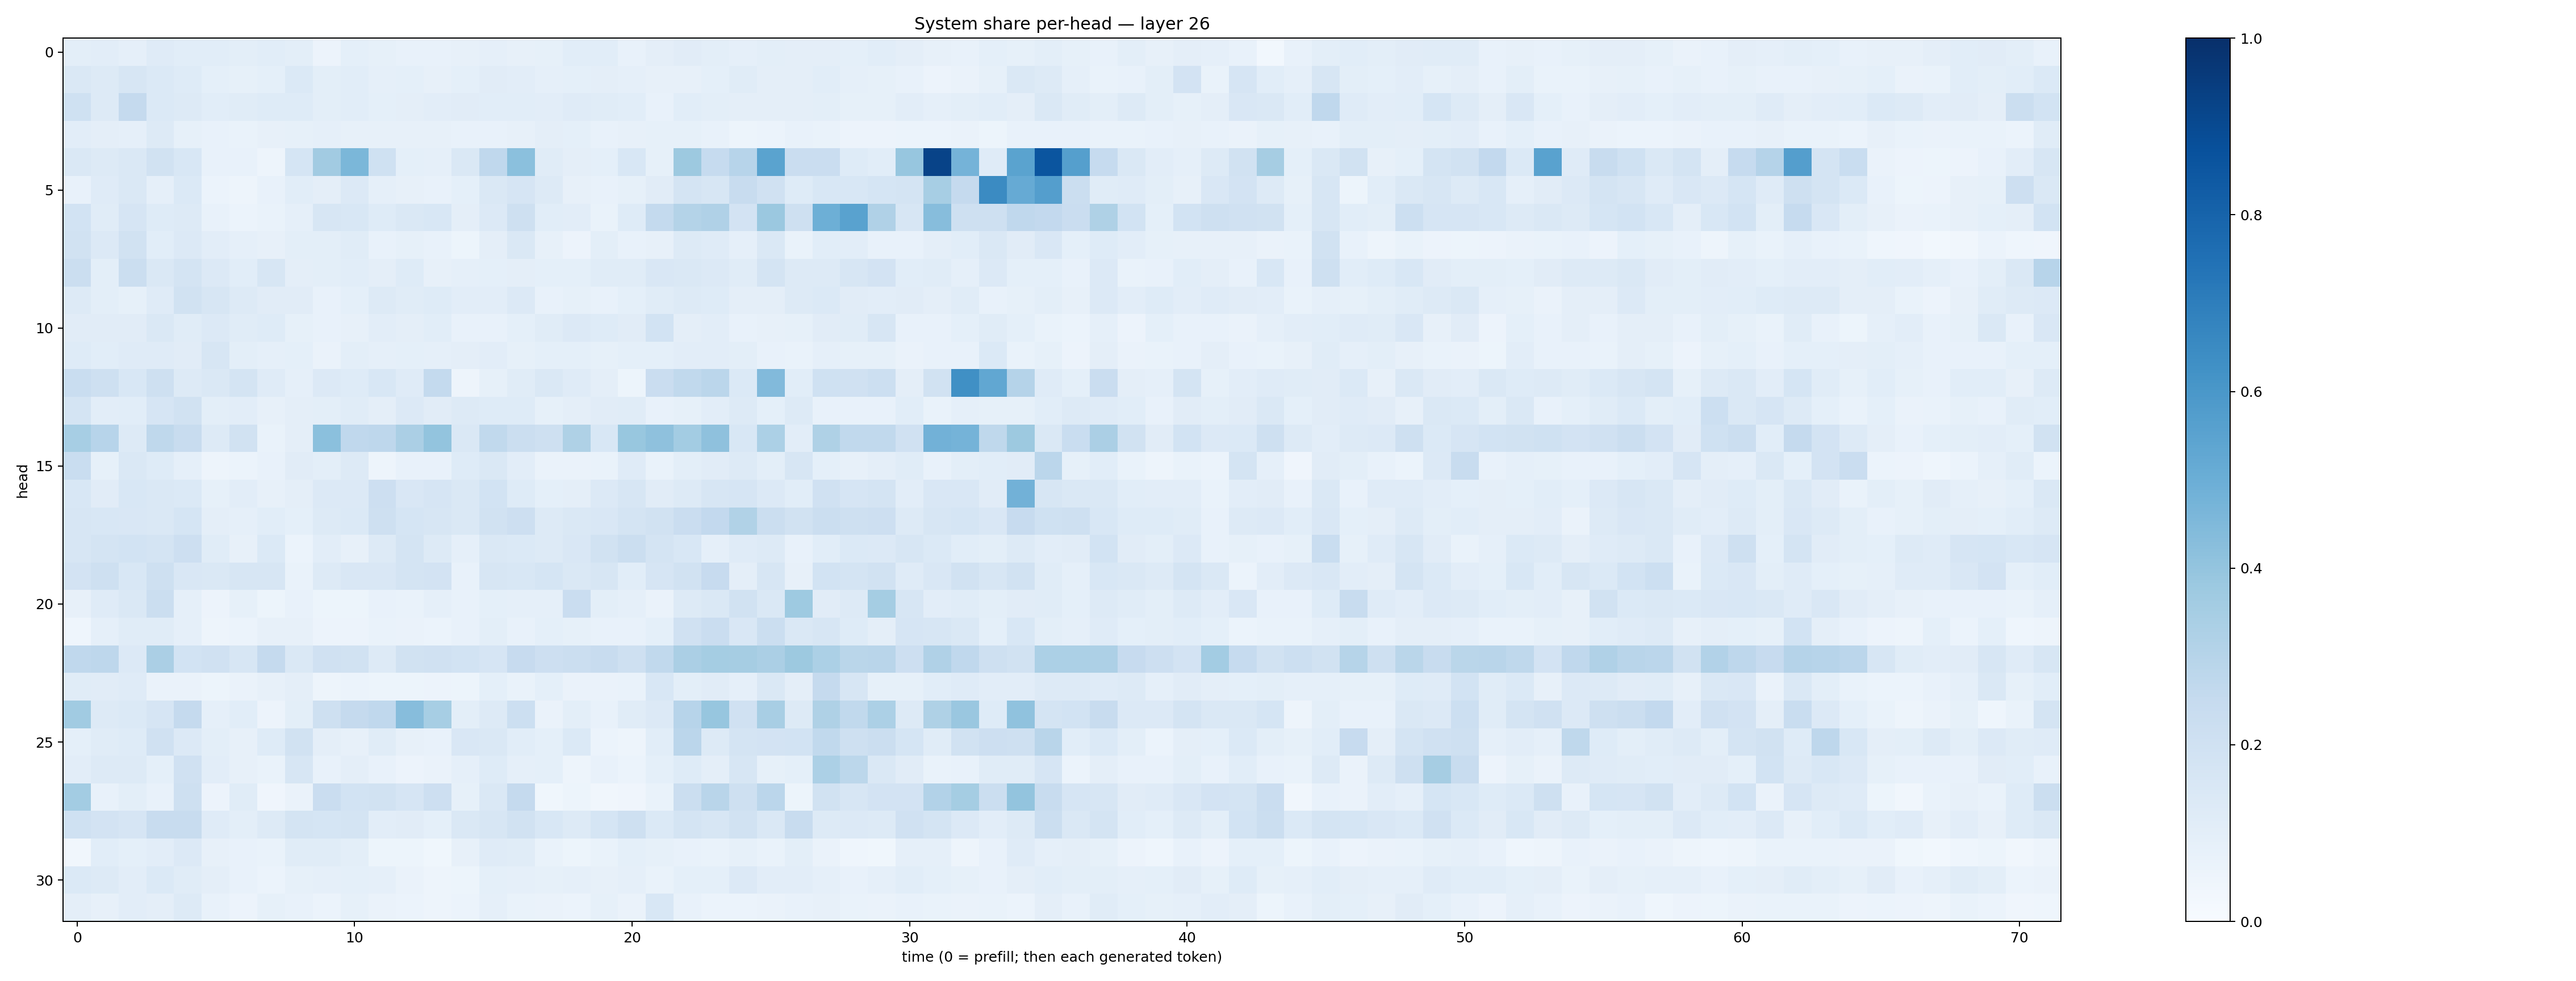

The table this chart was drawn from, first rows:
0.098989055, 0.104370356, 0.08960181, 0.1174483, 0.1093695, 0.106279165, 0.10060942, 0.10835001, 0.0987161, 0.056115035, 0.0909383, 0.08589472, 0.0730986, 0.073819876, 0.07885409, 0.089178376, 0.079737164, 0.08350204, 0.10552312, 0.107740216, 0.07375239, 0.09472456, 0.11160002, 0.100473136
0.1451, 0.1287, 0.1591, 0.1385, 0.1241, 0.09349, 0.08324, 0.09327, 0.1404, 0.1011, 0.1057, 0.08632, 0.09252, 0.07848, 0.09139, 0.1115, 0.1022, 0.08968, 0.09097, 0.09583, 0.08679, 0.0798, 0.07847, 0.09341
0.1998, 0.1261, 0.2502, 0.138, 0.125, 0.1082, 0.1171, 0.1222, 0.1214, 0.09818, 0.1064, 0.09178, 0.09562, 0.1026, 0.1105, 0.1073, 0.1088, 0.1022, 0.1183, 0.1154, 0.1072, 0.07532, 0.1087, 0.1001
0.1035, 0.09529, 0.08929, 0.1306, 0.08379, 0.07579, 0.06806, 0.0814, 0.08368, 0.08638, 0.07876, 0.07856, 0.07848, 0.07994, 0.07464, 0.07465, 0.08191, 0.09463, 0.09018, 0.0732, 0.08003, 0.08224, 0.08355, 0.07131
0.1441, 0.1306, 0.1414, 0.1907, 0.1534, 0.07469, 0.07034, 0.04984, 0.1681, 0.3611, 0.4598, 0.2022, 0.08995, 0.08749, 0.1477, 0.2665, 0.4185, 0.1156, 0.09433, 0.08985, 0.1541, 0.08473, 0.3775, 0.2479
0.0743, 0.1176, 0.1452, 0.08636, 0.1377, 0.0613, 0.04845, 0.07797, 0.1072, 0.09447, 0.1341, 0.08791, 0.08166, 0.07294, 0.09322, 0.1475, 0.167, 0.1277, 0.08063, 0.07206, 0.08499, 0.113, 0.1731, 0.1571
0.1848, 0.1136, 0.1678, 0.1213, 0.1263, 0.07042, 0.05899, 0.06783, 0.08669, 0.1589, 0.1529, 0.1238, 0.1457, 0.1526, 0.09598, 0.134, 0.2093, 0.1062, 0.1028, 0.06679, 0.1228, 0.2575, 0.3062, 0.3178
0.1907, 0.136, 0.1907, 0.1093, 0.1359, 0.1017, 0.08664, 0.08193, 0.09846, 0.1013, 0.1168, 0.07229, 0.0838, 0.07467, 0.05414, 0.09424, 0.1449, 0.08179, 0.05683, 0.09871, 0.07245, 0.07972, 0.1285, 0.1178
0.2211, 0.09881, 0.2253, 0.1441, 0.1764, 0.1358, 0.1068, 0.1621, 0.09734, 0.1007, 0.1069, 0.09602, 0.1222, 0.07952, 0.08976, 0.09164, 0.09413, 0.09246, 0.09127, 0.1156, 0.1135, 0.152, 0.1446, 0.134
0.1325, 0.1009, 0.08206, 0.1206, 0.1878, 0.163, 0.1284, 0.1104, 0.1116, 0.07607, 0.09238, 0.1309, 0.1145, 0.1212, 0.1038, 0.1027, 0.1336, 0.07692, 0.08288, 0.07316, 0.0903, 0.116, 0.1322, 0.1238
0.1114, 0.1106, 0.1097, 0.1446, 0.1138, 0.1342, 0.1164, 0.1234, 0.08241, 0.07085, 0.08172, 0.1027, 0.09472, 0.1055, 0.07099, 0.07697, 0.09287, 0.1139, 0.1332, 0.1224, 0.1125, 0.1874, 0.09591, 0.1025
0.1227, 0.109, 0.1209, 0.1209, 0.1121, 0.1595, 0.09929, 0.08626, 0.09116, 0.06451, 0.09837, 0.08748, 0.09158, 0.08821, 0.09726, 0.104, 0.08243, 0.09163, 0.09049, 0.0824, 0.09168, 0.09001, 0.1029, 0.1053
0.2324, 0.2101, 0.1534, 0.2091, 0.1273, 0.1429, 0.1795, 0.1174, 0.08819, 0.1364, 0.1241, 0.1529, 0.1203, 0.2551, 0.05012, 0.08522, 0.1157, 0.1429, 0.1199, 0.09457, 0.05196, 0.2273, 0.2638, 0.2844
0.1764, 0.1022, 0.109, 0.1649, 0.1892, 0.1002, 0.1023, 0.07994, 0.09654, 0.1005, 0.1138, 0.09455, 0.1331, 0.1123, 0.1273, 0.1227, 0.123, 0.08444, 0.09656, 0.1125, 0.1158, 0.07424, 0.08503, 0.1041
0.3446, 0.2937, 0.1259, 0.2712, 0.2355, 0.1257, 0.1889, 0.06928, 0.09563, 0.421, 0.2686, 0.2766, 0.3359, 0.4006, 0.1459, 0.2648, 0.2256, 0.2103, 0.3231, 0.1542, 0.3892, 0.4116, 0.3556, 0.411
0.2328, 0.08577, 0.1449, 0.1249, 0.08896, 0.05004, 0.05962, 0.07212, 0.1124, 0.09814, 0.1299, 0.04944, 0.07106, 0.07741, 0.1226, 0.1443, 0.1018, 0.06343, 0.06607, 0.07017, 0.1205, 0.06793, 0.0989, 0.1098
0.1525, 0.1094, 0.1559, 0.1459, 0.1377, 0.08528, 0.1027, 0.08122, 0.09541, 0.1353, 0.1329, 0.2146, 0.1486, 0.1651, 0.1467, 0.1848, 0.1224, 0.09177, 0.09623, 0.1331, 0.1576, 0.1107, 0.1288, 0.1614
0.1622, 0.1527, 0.1509, 0.1475, 0.1715, 0.0953, 0.08881, 0.1059, 0.09128, 0.1309, 0.1403, 0.2069, 0.1681, 0.1631, 0.1459, 0.1952, 0.213, 0.1277, 0.1474, 0.1504, 0.1773, 0.1949, 0.2288, 0.2607
0.158, 0.178, 0.1871, 0.1768, 0.2127, 0.1136, 0.07856, 0.1401, 0.05916, 0.1029, 0.08062, 0.1307, 0.1722, 0.1276, 0.08892, 0.1477, 0.1398, 0.1263, 0.1501, 0.1923, 0.2262, 0.1784, 0.155, 0.08687
0.1817, 0.2059, 0.1524, 0.2054, 0.1487, 0.143, 0.159, 0.1614, 0.06767, 0.1262, 0.1513, 0.1516, 0.1744, 0.1816, 0.0771, 0.1633, 0.1535, 0.1688, 0.1433, 0.1583, 0.1077, 0.1652, 0.1929, 0.2433
0.08152, 0.1172, 0.1431, 0.2233, 0.08716, 0.05524, 0.08592, 0.05268, 0.0715, 0.05448, 0.05161, 0.07367, 0.06955, 0.08702, 0.0743, 0.09039, 0.08609, 0.08895, 0.2282, 0.1014, 0.08892, 0.06395, 0.132, 0.1418
0.04365, 0.08643, 0.1147, 0.1167, 0.08668, 0.04698, 0.0586, 0.07881, 0.08133, 0.05609, 0.05615, 0.06799, 0.06312, 0.06191, 0.07645, 0.1006, 0.0757, 0.09073, 0.08308, 0.07076, 0.07796, 0.08997, 0.1953, 0.2266
0.2668, 0.2762, 0.1334, 0.3334, 0.185, 0.1979, 0.1572, 0.2517, 0.1437, 0.1989, 0.1941, 0.1315, 0.1919, 0.1962, 0.1863, 0.1661, 0.244, 0.2113, 0.2216, 0.2391, 0.2036, 0.2655, 0.333, 0.3554
0.1166, 0.1128, 0.121, 0.06552, 0.06633, 0.05333, 0.06574, 0.08157, 0.09559, 0.04963, 0.06016, 0.05323, 0.05439, 0.0557, 0.05433, 0.09003, 0.06924, 0.09107, 0.06526, 0.06516, 0.06959, 0.153, 0.09953, 0.1099
0.3638, 0.127, 0.1376, 0.1679, 0.2515, 0.08745, 0.108, 0.05736, 0.09998, 0.2062, 0.2507, 0.2661, 0.4297, 0.3449, 0.09822, 0.1277, 0.2184, 0.06297, 0.09914, 0.07218, 0.1156, 0.1339, 0.293, 0.3933
0.09064, 0.1145, 0.1247, 0.1961, 0.1344, 0.09791, 0.08054, 0.1233, 0.1933, 0.09631, 0.07959, 0.1139, 0.079, 0.07726, 0.1513, 0.1446, 0.106, 0.09294, 0.1385, 0.06045, 0.05054, 0.1083, 0.2827, 0.1286
0.1017, 0.1253, 0.1292, 0.09012, 0.1984, 0.1022, 0.07904, 0.06783, 0.1621, 0.07462, 0.09725, 0.07293, 0.0571, 0.06317, 0.08745, 0.1215, 0.0886, 0.09036, 0.04867, 0.0707, 0.05995, 0.09304, 0.1227, 0.09474
0.3592, 0.07759, 0.1002, 0.07106, 0.2041, 0.05844, 0.114, 0.04021, 0.06521, 0.2279, 0.1861, 0.1913, 0.1665, 0.2112, 0.08522, 0.1443, 0.2525, 0.03731, 0.05129, 0.03477, 0.04079, 0.06883, 0.2239, 0.2914
0.2027, 0.1802, 0.1678, 0.2376, 0.238, 0.1179, 0.09913, 0.1264, 0.1726, 0.1711, 0.1735, 0.1043, 0.1098, 0.09189, 0.1465, 0.1614, 0.1903, 0.1535, 0.1255, 0.1699, 0.2095, 0.1404, 0.1797, 0.1583
0.03397, 0.1069, 0.09323, 0.1026, 0.1359, 0.08118, 0.07644, 0.07024, 0.1156, 0.1145, 0.1001, 0.0533, 0.05313, 0.03689, 0.07889, 0.1209, 0.1137, 0.0678, 0.05167, 0.06673, 0.0928, 0.08377, 0.07575, 0.06757
0.1391, 0.1256, 0.1021, 0.1375, 0.1158, 0.09543, 0.07438, 0.061, 0.08322, 0.08909, 0.09209, 0.08939, 0.06569, 0.04867, 0.05148, 0.09212, 0.08838, 0.08284, 0.08631, 0.08186, 0.08649, 0.06872, 0.09052, 0.09054
0.09757, 0.08139, 0.1044, 0.09679, 0.1326, 0.07392, 0.05508, 0.08511, 0.07501, 0.0612, 0.08569, 0.06373, 0.06086, 0.04883, 0.0592, 0.08779, 0.06833, 0.06523, 0.0615, 0.08291, 0.06529, 0.1535, 0.07556, 0.05904
